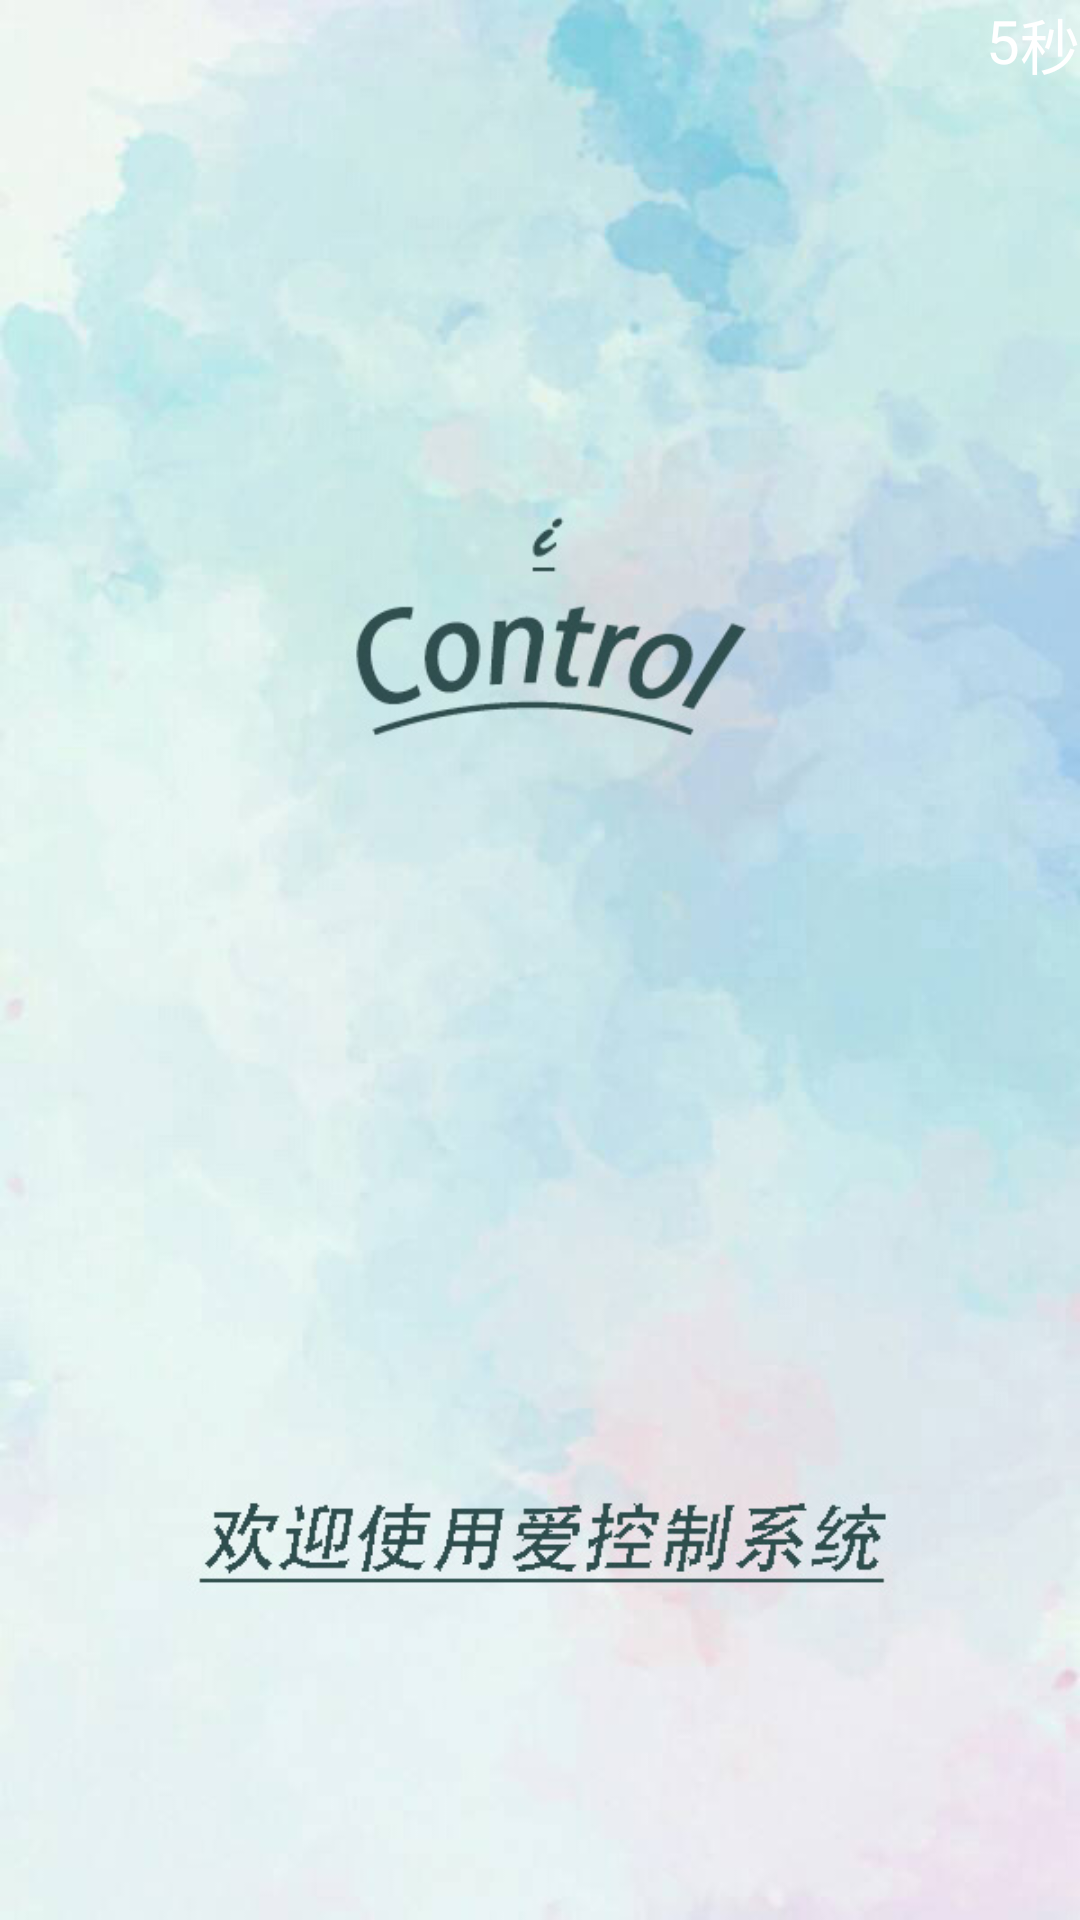

Here is an Android app screen rendered from its layout file. Give the layout XML and the strings, colors and styles it references.
<!-- AndroidManifest.xml: application theme AppTheme -->
<!-- res/layout/activity_welcome.xml -->
<FrameLayout xmlns:android="http://schemas.android.com/apk/res/android"
    xmlns:tools="http://schemas.android.com/tools"
    android:layout_width="match_parent"
    android:layout_height="match_parent"
    android:background="@drawable/welcome"
    tools:context="${relativePackage}.${activityClass}" >

    <LinearLayout
        android:layout_width="wrap_content"
        android:layout_height="wrap_content"
        android:layout_gravity="right"
        android:orientation="horizontal" >

        <TextView
            android:layout_width="wrap_content"
            android:layout_height="wrap_content"
            android:layout_gravity="right"
            android:textColor="#ffffff"
            android:textSize="20sp" />

        <TextView
            android:id="@+id/textView"
            android:layout_width="wrap_content"
            android:layout_height="wrap_content"
            android:layout_gravity="right"
            android:text="5"
            android:textColor="#ffffff"
            android:textSize="20sp" />

        <TextView
            android:layout_width="wrap_content"
            android:layout_height="wrap_content"
            android:layout_gravity="right"
            android:text="秒"
            android:textColor="#ffffff"
            android:textSize="20sp" />
    </LinearLayout>

</FrameLayout>
<!-- resources referenced by this layout -->
<resources>
  <!-- drawable welcome: jpg bitmap (drawable-hdpi, 79289 bytes) -->
  <style name="AppTheme" parent="AppBaseTheme">
          
      </style>
  <style name="AppBaseTheme" parent="android:Theme.Light">
          
      </style>
</resources>
